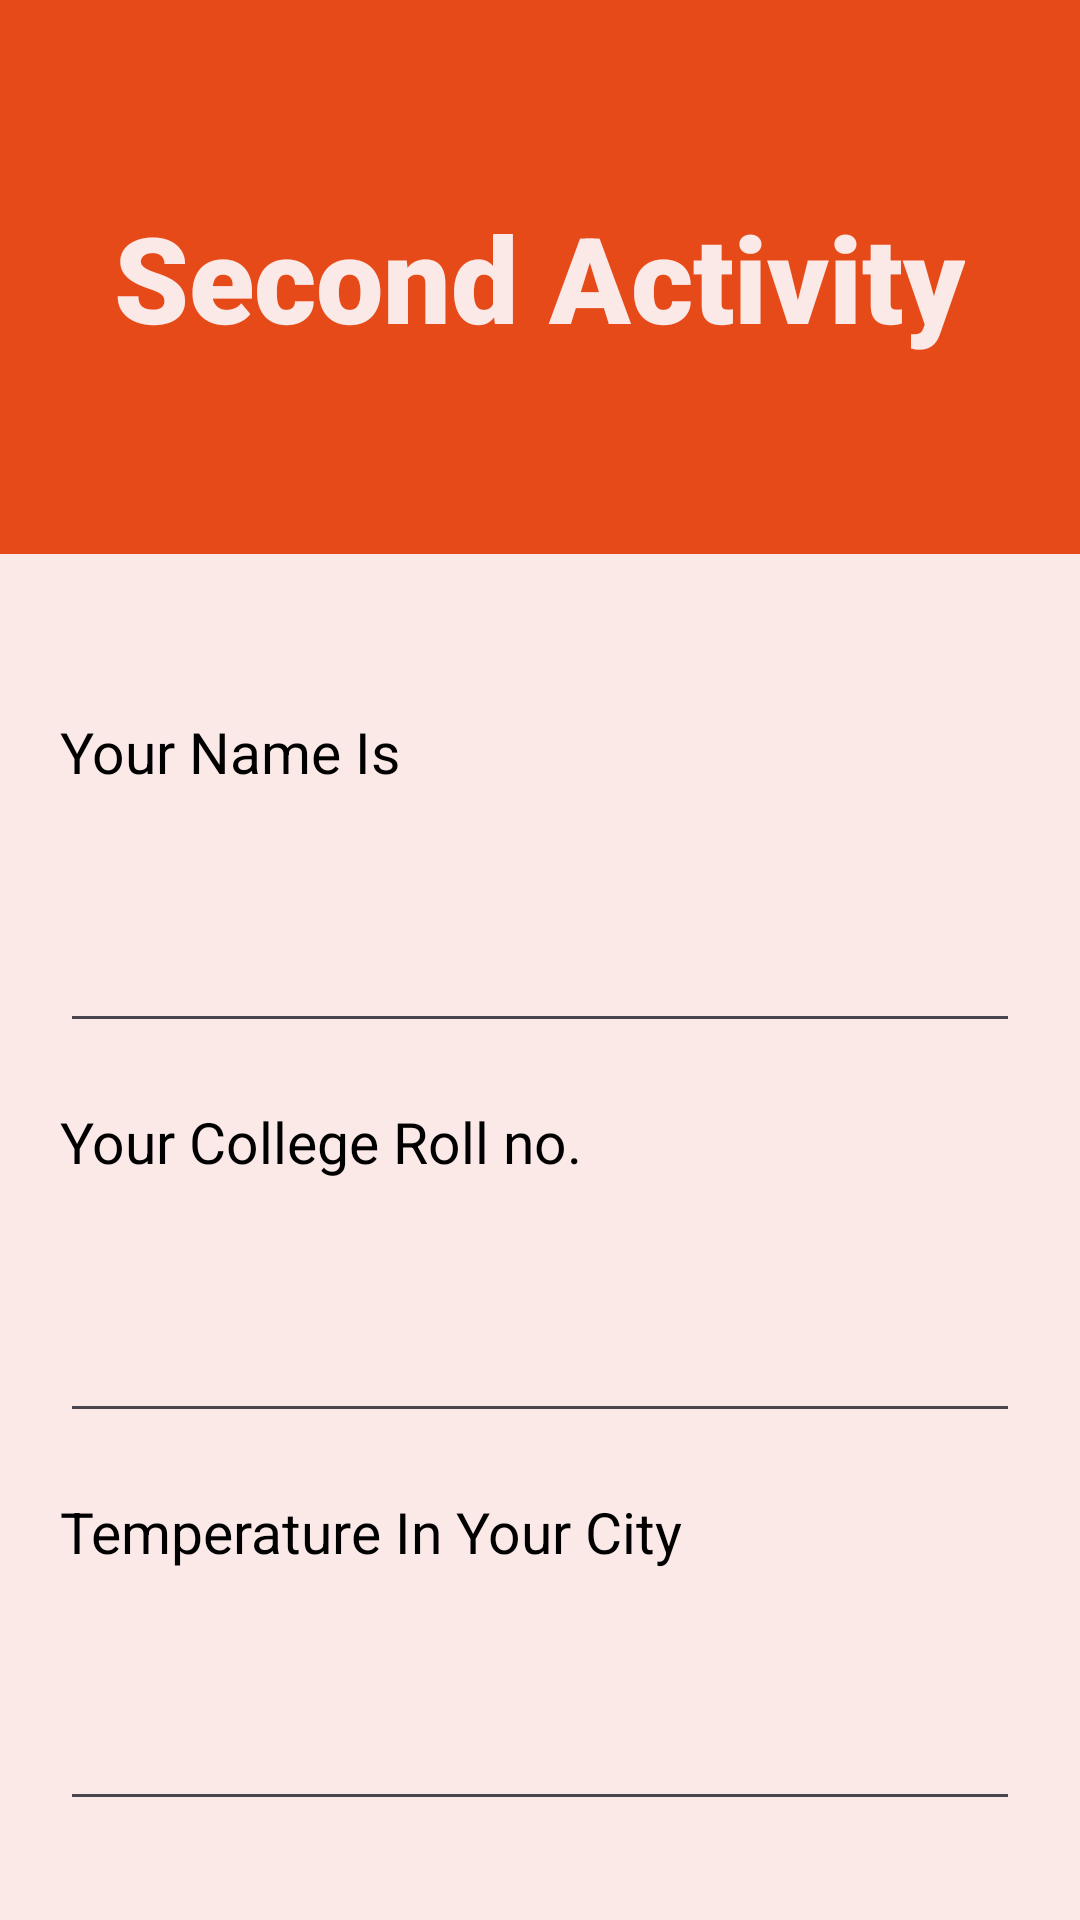

Here is an Android app screen rendered from its layout file. Give the layout XML and the strings, colors and styles it references.
<!-- AndroidManifest.xml: application theme Base.Theme.Login -->
<!-- res/layout/activity_second.xml -->
<?xml version="1.0" encoding="utf-8"?>
<LinearLayout xmlns:android="http://schemas.android.com/apk/res/android"
    android:layout_width="match_parent"
    android:layout_height="match_parent"
    android:background="@color/orange_800"
    android:orientation="vertical"
    android:gravity="center"
    >
    <TextView
        android:layout_width="wrap_content"
        android:layout_height="wrap_content"
        android:text="@string/tvSecond"
        android:textColor="@color/orange_100"
        android:layout_weight="2"
        android:gravity="center"
        android:fontFamily="sans-serif-black"
        android:textSize="40sp"
        />
    <LinearLayout
        android:layout_width="match_parent"
        android:layout_height="wrap_content"
        android:background="@color/orange_100"
        android:layout_weight="1"
        android:orientation="vertical"
        android:id="@+id/llSecond"
        android:gravity="center"
        android:paddingHorizontal="20dp"
        >
        <TextView
            android:layout_width="match_parent"
            android:layout_height="wrap_content"
            android:text="@string/tvName"
            android:paddingVertical="20dp"
            android:textColor="@color/black"
            android:textSize="19sp"
            />
        <EditText
            android:layout_width="match_parent"
            android:layout_height="wrap_content"
            android:id="@+id/etName1"
            android:paddingVertical="20dp"
            android:textColor="@color/black"
            />
        <TextView
            android:layout_width="match_parent"
            android:layout_height="wrap_content"
            android:text="@string/tvRoll"
            android:paddingVertical="20dp"
            android:textColor="@color/black"
            android:textSize="19sp"
            />
        <EditText
            android:layout_width="match_parent"
            android:layout_height="wrap_content"
            android:id="@+id/etRoll1"
            android:paddingVertical="20dp"
            android:textColor="@color/black"
            />
        <TextView
            android:layout_width="match_parent"
            android:layout_height="wrap_content"
            android:text="@string/tvTemp"
            android:paddingVertical="20dp"
            android:textColor="@color/black"
            android:textSize="19sp"
            />
        <EditText
            android:layout_width="match_parent"
            android:layout_height="wrap_content"
            android:id="@+id/etTemp1"
            android:textColor="@color/black"
            />
    </LinearLayout>

</LinearLayout>
<!-- resources referenced by this layout -->
<resources>
  <color name="black">#FF000000</color>
  <color name="orange_100">#FBE9E7</color>
  <color name="orange_800">#E64A19</color>
  <string name="tvName">Your Name Is</string>
  <string name="tvRoll">Your College Roll no.</string>
  <string name="tvSecond">Second Activity</string>
  <string name="tvTemp">Temperature In Your City\n</string>
  <style name="Base.Theme.Login" parent="Theme.Material3.DayNight">
          
          
      </style>
</resources>
